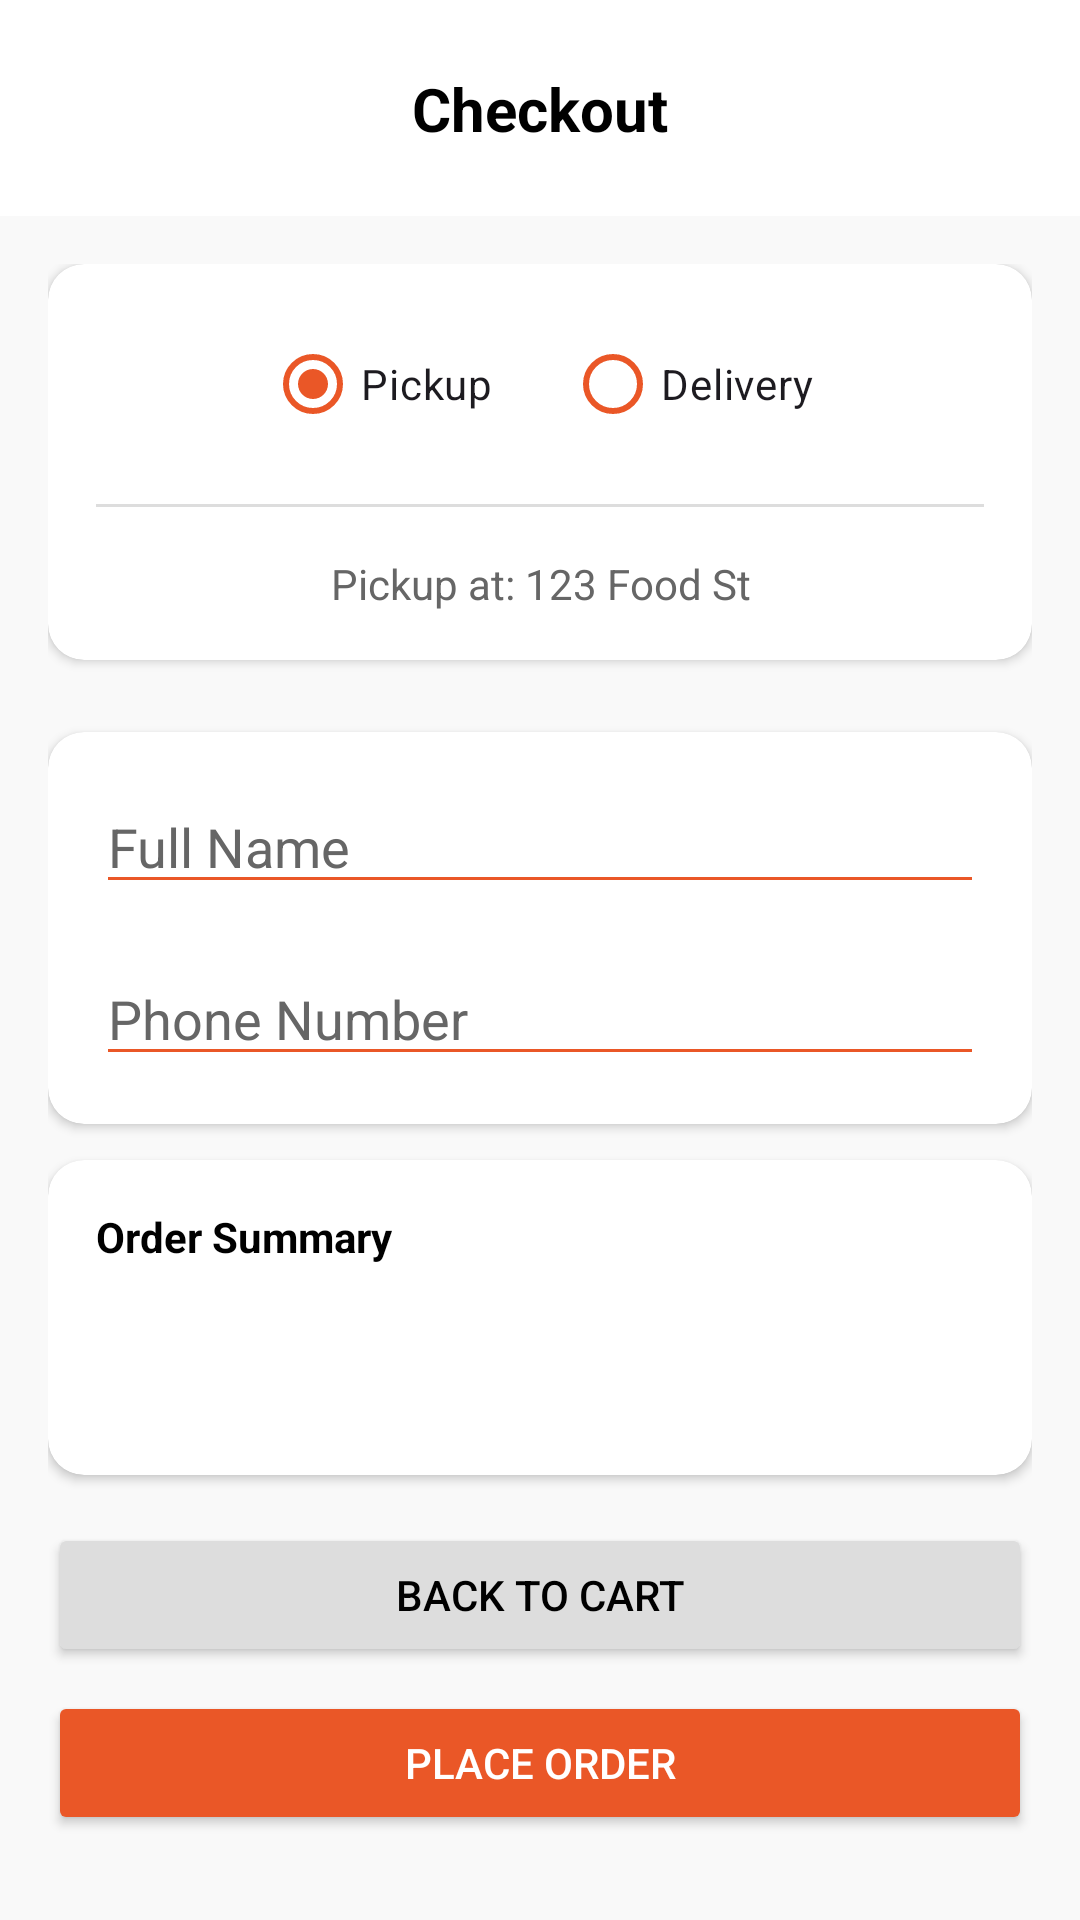

Here is an Android app screen rendered from its layout file. Give the layout XML and the strings, colors and styles it references.
<!-- AndroidManifest.xml: application theme Theme.OnTheGoOrdering -->
<!-- res/layout/activity_checkout.xml -->
<?xml version="1.0" encoding="utf-8"?>
<ScrollView
    xmlns:android="http://schemas.android.com/apk/res/android"
    xmlns:app="http://schemas.android.com/apk/res-auto"
    android:id="@+id/main"
    android:layout_width="match_parent"
    android:layout_height="match_parent"
    android:fillViewport="true"
    android:background="@color/background">

    <LinearLayout
        android:orientation="vertical"
        android:layout_width="match_parent"
        android:layout_height="wrap_content">

        <androidx.constraintlayout.widget.ConstraintLayout
            android:id="@+id/header"
            android:layout_width="match_parent"
            android:layout_height="72dp"
            android:background="@color/card">

            <ImageView
                android:id="@+id/imgLogo"
                android:layout_width="40dp"
                android:layout_height="40dp"
                android:layout_marginStart="16dp"
                app:layout_constraintTop_toTopOf="parent"
                app:layout_constraintBottom_toBottomOf="parent"
                app:layout_constraintStart_toStartOf="parent"
                app:srcCompat="@drawable/logo"/>

            <TextView
                android:id="@+id/txtHeader"
                android:layout_width="0dp"
                android:layout_height="wrap_content"
                android:text="Checkout"
                android:textSize="20sp"
                android:textStyle="bold"
                android:textColor="@color/text_primary"
                android:gravity="center"
                app:layout_constraintStart_toEndOf="@id/imgLogo"
                app:layout_constraintEnd_toStartOf="@id/rightSpacer"
                app:layout_constraintTop_toTopOf="parent"
                app:layout_constraintBottom_toBottomOf="parent"/>

            <ImageView
                android:id="@+id/rightSpacer"
                android:layout_width="40dp"
                android:layout_height="40dp"
                android:layout_marginEnd="16dp"
                android:visibility="invisible"
                app:layout_constraintTop_toTopOf="parent"
                app:layout_constraintBottom_toBottomOf="parent"
                app:layout_constraintEnd_toEndOf="parent"/>

        </androidx.constraintlayout.widget.ConstraintLayout>

        <LinearLayout
            android:orientation="vertical"
            android:padding="16dp"
            android:layout_width="match_parent"
            android:layout_height="wrap_content">

            <androidx.cardview.widget.CardView
                android:layout_width="match_parent"
                android:layout_height="wrap_content"
                app:cardCornerRadius="12dp"
                app:cardElevation="2dp"
                android:layout_marginBottom="12dp">

                <LinearLayout
                    android:orientation="vertical"
                    android:padding="16dp"
                    android:gravity="center_horizontal"
                    android:layout_width="match_parent"
                    android:layout_height="wrap_content">

                    <RadioGroup
                        android:id="@+id/orderTypeGroup"
                        android:orientation="horizontal"
                        android:layout_marginBottom="16dp"
                        android:layout_width="wrap_content"
                        android:layout_height="wrap_content">

                        <RadioButton
                            android:id="@+id/radioPickup"
                            android:text="Pickup"
                            android:checked="true"
                            app:buttonTint="@color/orange_tint_list"
                            android:layout_width="wrap_content"
                            android:layout_height="wrap_content"
                            android:layout_marginEnd="24dp"/>

                        <RadioButton
                            android:id="@+id/radioDelivery"
                            android:text="Delivery"
                            app:buttonTint="@color/orange_tint_list"
                            android:layout_width="wrap_content"
                            android:layout_height="wrap_content"/>
                    </RadioGroup>

                    <View
                        android:layout_width="match_parent"
                        android:layout_height="1dp"
                        android:background="@color/border"
                        android:layout_marginBottom="16dp"/>

                    <TextView
                        android:id="@+id/pickupAddress"
                        android:text="Pickup at: 123 Food St"
                        android:textColor="@color/text_secondary"
                        android:gravity="center"
                        android:layout_width="match_parent"
                        android:layout_height="wrap_content"/>

                    <LinearLayout
                        android:id="@+id/deliverySection"
                        android:orientation="vertical"
                        android:visibility="gone"
                        android:layout_width="match_parent"
                        android:layout_height="wrap_content">

                        <EditText
                            android:id="@+id/addressInput"
                            android:hint="Enter Delivery Address"
                            android:gravity="center"
                            android:layout_width="match_parent"
                            android:layout_height="wrap_content"
                            android:backgroundTint="@color/primary"
                            android:textColorHint="@color/text_secondary"/>
                    </LinearLayout>
                </LinearLayout>
            </androidx.cardview.widget.CardView>

            <androidx.cardview.widget.CardView
                android:layout_marginTop="12dp"
                app:cardCornerRadius="12dp"
                app:cardElevation="2dp"
                android:layout_width="match_parent"
                android:layout_height="wrap_content">

                <LinearLayout
                    android:padding="16dp"
                    android:orientation="vertical"
                    android:layout_width="match_parent"
                    android:layout_height="wrap_content">

                    <EditText
                        android:id="@+id/nameInput"
                        android:hint="Full Name"
                        android:layout_width="match_parent"
                        android:layout_height="wrap_content"
                        android:backgroundTint="@color/primary"
                        android:textColorHint="@color/text_secondary"/>

                    <EditText
                        android:id="@+id/phoneInput"
                        android:hint="Phone Number"
                        android:layout_marginTop="16dp"
                        android:layout_width="match_parent"
                        android:layout_height="wrap_content"
                        android:inputType="phone"
                        android:backgroundTint="@color/primary"
                        android:textColorHint="@color/text_secondary"/>
                </LinearLayout>
            </androidx.cardview.widget.CardView>

            <androidx.cardview.widget.CardView
                android:layout_marginTop="12dp"
                app:cardCornerRadius="12dp"
                app:cardElevation="2dp"
                android:layout_width="match_parent"
                android:layout_height="wrap_content">

                <LinearLayout
                    android:padding="16dp"
                    android:orientation="vertical"
                    android:layout_width="match_parent"
                    android:layout_height="wrap_content">

                    <TextView
                        android:text="Order Summary"
                        android:textStyle="bold"
                        android:textColor="@color/text_primary"
                        android:layout_width="match_parent"
                        android:layout_height="wrap_content"/>

                    <TextView
                        android:id="@+id/summaryText"
                        android:layout_marginTop="8dp"
                        android:layout_width="match_parent"
                        android:layout_height="wrap_content"/>

                    <TextView
                        android:id="@+id/totalText"
                        android:textStyle="bold"
                        android:layout_marginTop="8dp"
                        android:layout_width="match_parent"
                        android:layout_height="wrap_content"/>
                </LinearLayout>
            </androidx.cardview.widget.CardView>

            <Button
                android:id="@+id/backToCartBtn"
                android:text="Back to Cart"
                android:backgroundTint="@color/border"
                android:textColor="@color/text_primary"
                android:layout_marginTop="16dp"
                android:layout_width="match_parent"
                android:layout_height="wrap_content"/>

            <Button
                android:id="@+id/placeOrderBtn"
                android:text="Place Order"
                android:backgroundTint="@color/primary"
                android:textColor="@color/card"
                android:layout_marginTop="8dp"
                android:layout_width="match_parent"
                android:layout_height="wrap_content"/>

        </LinearLayout>
    </LinearLayout>
</ScrollView>
<!-- resources referenced by this layout -->
<resources>
  <color name="background">#F9F9F9</color>
  <color name="border">#DDDDDD</color>
  <color name="card">#FFFFFF</color>
  <color name="primary">#ea5727</color>
  <color name="text_primary">#000000</color>
  <color name="text_secondary">#666666</color>
  <style name="Theme.OnTheGoOrdering" parent="Base.Theme.OnTheGoOrdering" />
  <style name="Base.Theme.OnTheGoOrdering" parent="Theme.Material3.DayNight.NoActionBar">
          
          <item name="colorPrimary">@color/primary</item>
          <item name="colorSecondary">@color/primary</item>
          <item name="colorOnSecondary">@color/card</item>
          <item name="colorAccent">@color/primary</item>
  
          <item name="colorControlActivated">@color/primary</item>
          <item name="colorControlNormal">@color/primary</item>
          <item name="colorOutline">@color/primary</item>
  
          <item name="colorOnSurfaceVariant">@color/primary</item>
          
          <item name="colorOnSurface">@color/text_primary</item>
          <item name="colorSurfaceVariant">@color/primary</item>
      </style>
</resources>
